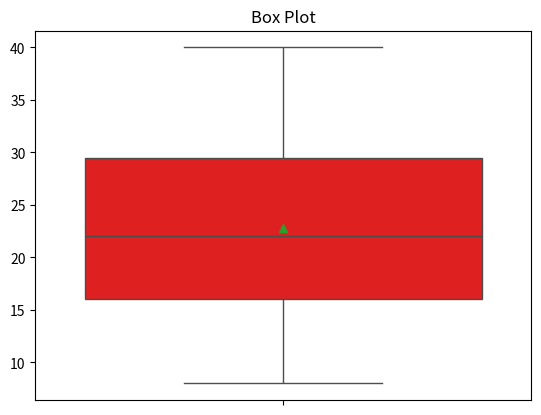

Source code (Python):
#A boxplot is a graphical and standardised way to display the distribution of data based on six key numbers:
#1) minimum
#2) 1st Quartile (25th percentile) Q1
#3) median (2nd Quartile/ 50th Percentile) Q2 (middle of sorted list)
#4) 3rd Quartile (75th percentile) Q3
#5) maximum
#6) mean value

#Draw a box plot to show distributions with respect to categories
#They provide us with a quick statistical summary of the data, 
#help us understand how data is distributed and help identify anomalous data points (outliers).

import matplotlib.pyplot as plt
import seaborn as sns

num = [8,11,13,17,19,21,23,26,29,31,35,40]

sns.boxplot(data=num, color='red',showmeans=True) # To plot Box with (minimum, Q1, median, Q3, maximum & outliers)
plt.title("Box Plot")
plt.show()

#IQR value = Q3 - Q1
#Range of a Outlier=[ Q1 - 1.5*IQR, Q3 + 1.5*IQR ]
